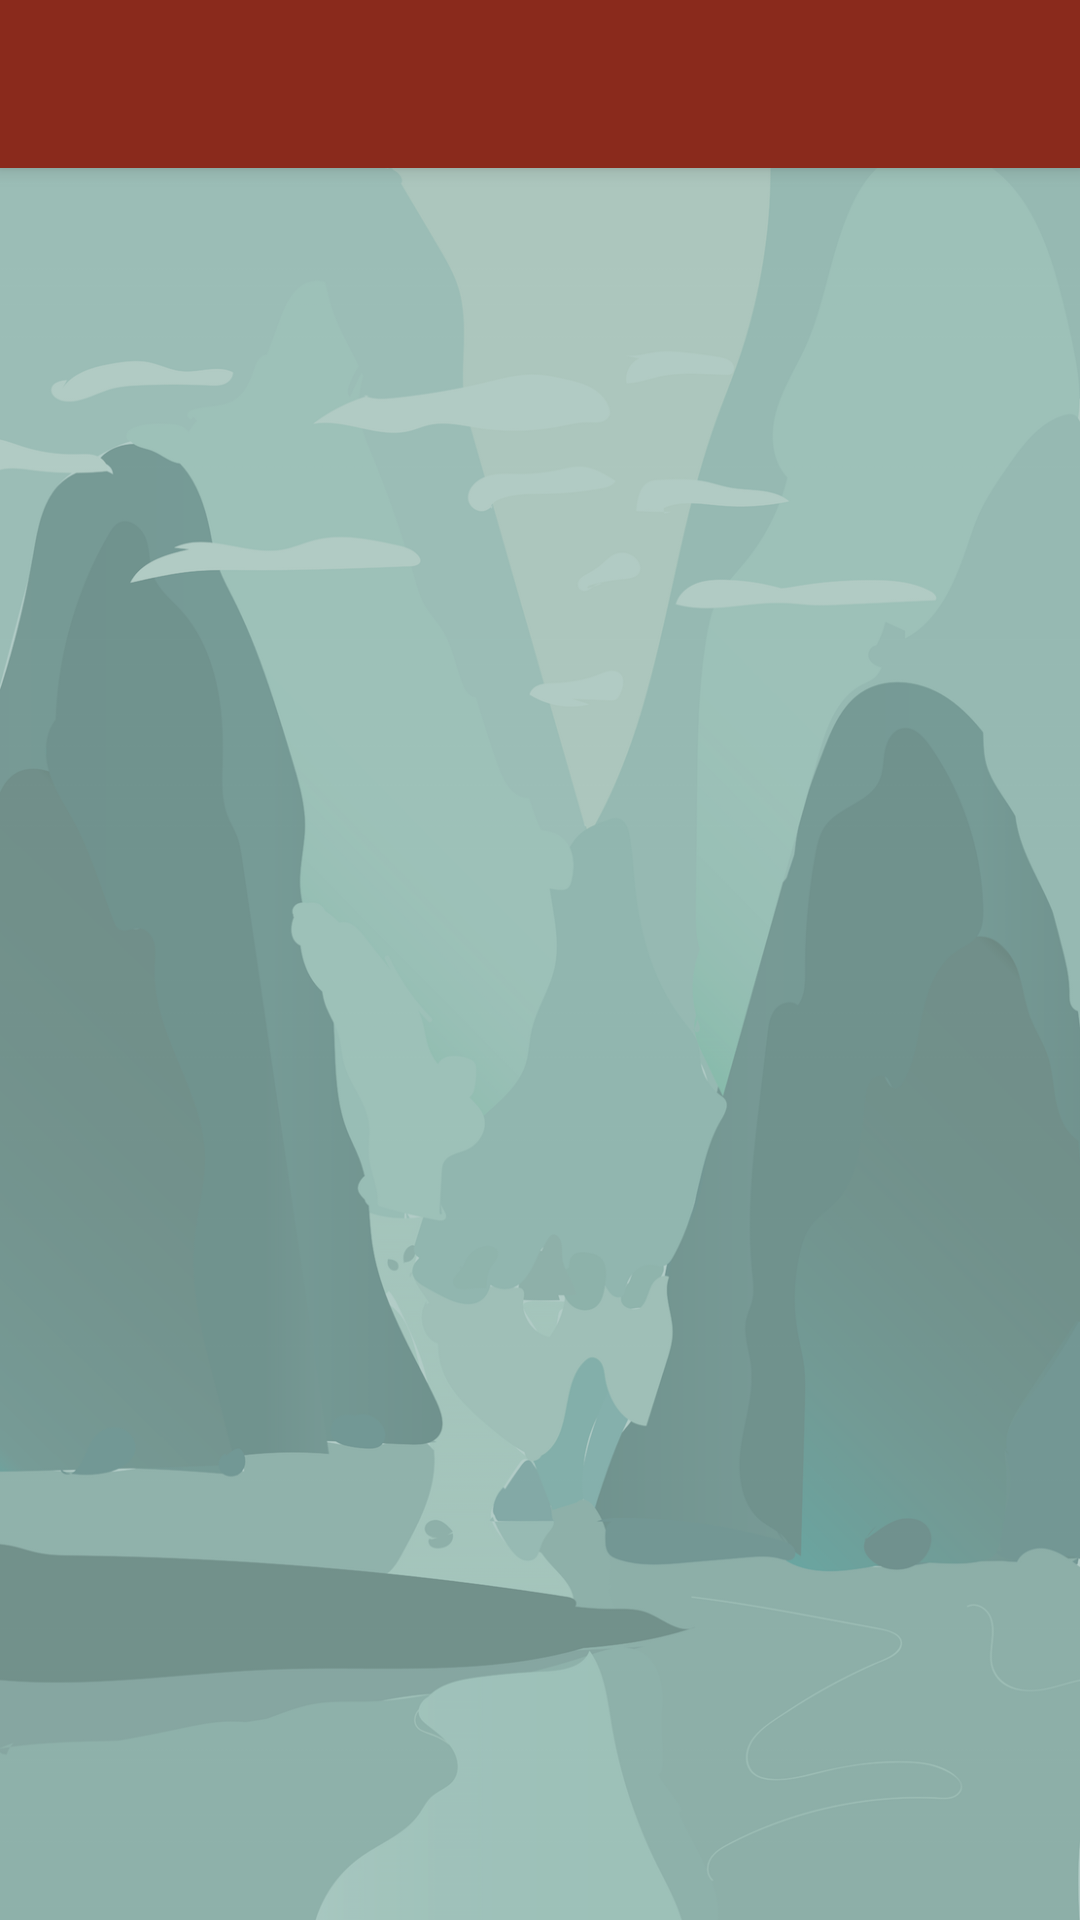

Produce the Android XML layout that renders to this screen, including the resource entries it uses.
<!-- AndroidManifest.xml: activity theme AppTheme.NoActionBar -->
<!-- res/layout/activity_profile.xml -->
<?xml version="1.0" encoding="utf-8"?>
<android.support.design.widget.CoordinatorLayout xmlns:android="http://schemas.android.com/apk/res/android"
    xmlns:app="http://schemas.android.com/apk/res-auto"
    xmlns:tools="http://schemas.android.com/tools"
    android:layout_width="match_parent"
    android:layout_height="match_parent"
    android:fitsSystemWindows="true"
    android:background="@color/cloudGreen"
    tools:context="com.photodrop.photodrop.ProfileActivity">

    <android.support.design.widget.AppBarLayout
        android:layout_width="match_parent"
        android:layout_height="wrap_content"
        android:theme="@style/AppTheme.AppBarOverlay">

        <android.support.v7.widget.Toolbar
            android:id="@+id/profileToolbar"
            android:layout_width="match_parent"
            android:layout_height="?attr/actionBarSize"
            android:background="?attr/colorPrimary"
            app:popupTheme="@style/AppTheme.PopupOverlay" />

    </android.support.design.widget.AppBarLayout>

    <include layout="@layout/content_profile" />

</android.support.design.widget.CoordinatorLayout>
<!-- res/layout/content_profile.xml (included above) -->
<?xml version="1.0" encoding="utf-8"?>
<FrameLayout xmlns:android="http://schemas.android.com/apk/res/android"
    xmlns:app="http://schemas.android.com/apk/res-auto"
    xmlns:tools="http://schemas.android.com/tools"
    android:layout_width="match_parent"
    android:layout_height="match_parent"
    android:paddingBottom="@dimen/activity_vertical_margin"
    android:paddingTop="@dimen/activity_vertical_margin"
    android:paddingLeft="@dimen/activity_horizontal_margin"
    android:paddingRight="@dimen/activity_horizontal_margin"
    android:background="@drawable/background_small"
    app:layout_behavior="@string/appbar_scrolling_view_behavior"
    tools:context="com.photodrop.photodrop.ProfileActivity"
    tools:showIn="@layout/activity_profile">

    <GridView
        android:id="@+id/profileActivityGridview"
        android:layout_width="match_parent"
        android:layout_height="match_parent"
        android:gravity="center"
        android:horizontalSpacing="5dp"
        android:verticalSpacing= "5dp"
        android:stretchMode="columnWidth"
        android:numColumns="4">
    </GridView >

    
    <ProgressBar
        android:id="@+id/profile_progress"
        style="?android:attr/progressBarStyleLarge"
        android:layout_width="wrap_content"
        android:layout_height="wrap_content"
        android:layout_marginBottom="8dp"
        android:layout_gravity="center"
        android:visibility="gone"/>
</FrameLayout>
<!-- resources referenced by this layout -->
<resources>
  <color name="cloudGreen">#B1CBC4</color>
  <dimen name="activity_horizontal_margin">16dp</dimen>
  <dimen name="activity_vertical_margin">16dp</dimen>
  <!-- drawable background_small: png bitmap (drawable-nodpi, 345841 bytes) -->
  <style name="AppTheme.AppBarOverlay" parent="ThemeOverlay.AppCompat.Dark.ActionBar" />
  <style name="AppTheme.PopupOverlay" parent="ThemeOverlay.AppCompat.Light" />
  <style name="AppTheme.NoActionBar">
          <item name="windowActionBar">false</item>
          <item name="windowNoTitle">true</item>
      </style>
</resources>
